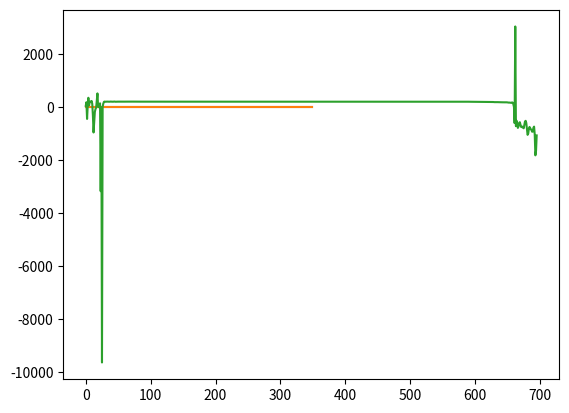

Here is the Python script that generated this plot:
"""
Uses the lodacell calibration curves and generates a calibration value.

Requires 2 curves - one from a calibrated loadcell, and one from the loadcell
under test.
"""

import numpy as np
import matplotlib.pyplot as plt
from scipy.interpolate import CubicSpline

def interpolate_2x(vals):
    """Cubic interpolation in between each value"""
    xp = np.arange(0, len(vals), 1)  # indexes
    x = np.arange(0, len(vals)-0.5, 0.5)  # half step indexes
    assert len(xp) * 2 - 1 == len(x)

    # There are some peak loads when the motor stops, so a cubic spline fits
    # better than just linear interpolation. And the acceleration is smoother.
    vals_spline = CubicSpline(xp, vals)

    plt.plot(x, vals_spline(x, nu=2))
    plt.show()

    # vals_linear = np.interp(x, xp, vals)
    
    # plt.plot(x, vals_linear, label="linear")
    # plt.plot(x, vals_spline(x), label="cubic")
    # plt.plot(xp, vals, 'o', label='data')
    # plt.legend(loc='best')
    # plt.show()
    return vals_spline(x)


def line_fit_residual(x,y):
    """Calculate how close the points fit to a line"""
    assert len(x) == len(y)
    assert x.ndim == 1
    assert y.ndim == 1
    # lol, this is the new np.polyfit
    _, (resid, _, _, _) = np.polynomial.polynomial.Polynomial.fit(x,y,1, full=True)
    return resid[0]


def parse_calibration_curve(
    values_ref: list[float],
    values_dut: list[float],
    tare_ref: float,
    tare_dut: float,
    scale_ref: float,
    ):
    # Tare isn't needed - curve fitting a line with offset is more accurate.
    # Its only needed if you are just looking at the ratio of the two inputs.
    # TODO - figure out if the tare is really needed, or if you should just
    # curve fit a line with an offset
    values_ref = np.array(values_ref) - tare_ref
    values_dut = np.array(values_dut) - tare_dut

    # The ADC muxes between the 2 values. So they are offest by half a sample.
    # Also, the sampling could have started and stopped on either channel.
    # A A A A  vs  A A A A
    #  B B B B    B B B B
    # Upscale the data by 2x, so that the offset is now 1 sample
    # When plotting dut vs ref, the data should be ideally a straight line;
    # this means that they both are reading the same values. If it is a straight
    # line offset in either direction (due to moving forwards and backwards)
    # that means the data is offset.
    # Offset the data in either direction and see which one has less error.
    # This assumes the testing data has both increasing and decreasing values.
    # Since that will produce a shift in both directions.

    interp_ref = interpolate_2x(values_ref)
    interp_dut = interpolate_2x(values_dut)

    # The shift should make the plot of ref vs dut be a line. When it isn't
    # there will be a shift in both directions from this line.
    min_len = min(len(interp_ref),  len(interp_dut))
    slice_shift_back = slice(1, min_len)
    slice_no_shift = slice(0, min_len-1)

    cut_dut, cut_ref = min(
        (interp_dut[slice_shift_back], interp_ref[slice_no_shift]),  # DUT first
        (interp_dut[slice_no_shift], interp_ref[slice_shift_back]),  # REF first
        key=lambda x: line_fit_residual(*x)
    )

    # plt.plot(cut_ref)
    # plt.plot(cut_dut)
    # plt.show()

    # plt.scatter(cut_dut, cut_ref)
    # plt.show()

    good_ratio = (cut_ref/cut_dut)[100:500]
    print("mean of good ratio", np.mean(good_ratio))

    # TODO think about removing high acceleration points
    diff_ref = np.diff(cut_ref, n=1)
    diff_dut = np.diff(cut_dut, n=1)

    # TODO use the polynomial fit to figure out the ratio

    print("variance of good ratio", np.var(good_ratio))
    print("variance of scale", scale_ref * np.var(good_ratio))
    print("variance of scale * max output", scale_ref * np.var(good_ratio) * 0.002)

    # scale_ref * value_ref = scale_dut * value_dut (same weight)
    # scale_ref * value_ref/ value_dut = scale_dut
    scale_dut = scale_ref * np.mean(good_ratio)
    print("scale", scale_dut)
    print("V/V per kg", 1/scale_dut)

    # plt.plot(cut_ref/cut_dut - np.mean(good_ratio))
    plt.plot(scale_ref * (cut_ref/cut_dut) * 0.002)
    # plt.plot(10000*diff_ref)
    # plt.plot(10000*diff_dut)
    plt.show()



if __name__ == "__main__":

    LOADCELL_REF_FSO = 3.0049 / 1000  # Full Scale output in V/V
    LOADCELL_REF_CAPACITY = 500 * 0.45359237  # in kg converted from lbs

    LOADCELL_REF_SCALE = LOADCELL_REF_CAPACITY / LOADCELL_REF_FSO  # kg / V/V
    # 1/1.3249341032786773e-05 = 75475.45176212187

    # Mavin NA128 is 2mv/V at 200kg
    # 2/1000 V/V / 200 kg = 0.00001 V/V / kg = 1e-05
    # 1/ 1e-05 V/V / kg = 100'000 kg / V/V

    # Sample data
    tare_ref = -7.643053929011026e-06
    tare_dut = -8.271541446447372e-06

    values_ref = [-7.64988362789154e-06, -7.655471563339233e-06, -7.631257176399231e-06, -7.670372724533081e-06, -7.659196853637695e-06, -7.64802098274231e-06, -7.613562047481537e-06, -7.61914998292923e-06, -7.63963907957077e-06, -7.654540240764618e-06, -7.640570402145386e-06, -7.612630724906921e-06, -7.613562047481537e-06, -7.61914998292923e-06, -3.877095878124237e-06, -2.8219074010849e-06, -1.884065568447113e-06, -1.1185184121131897e-06, -5.792826414108276e-07, 5.485489964485168e-07, 1.2563541531562805e-06, 2.2044405341148376e-06, 4.493631422519684e-06, 5.884096026420593e-06, 7.555820047855377e-06, 9.113922715187073e-06, 1.0536983609199524e-05, 1.2462958693504333e-05, 1.4156103134155273e-05, 1.5916302800178528e-05, 1.8458813428878784e-05, 2.063717693090439e-05, 2.3311935365200043e-05, 2.6452355086803436e-05, 3.014504909515381e-05, 3.399234265089035e-05, 3.8392841815948486e-05, 4.664808511734009e-05, 5.945377051830292e-05, 7.617194205522537e-05, 0.00010942202061414719, 0.0001564575359225273, 0.00021165143698453903, 0.0002731550484895706, 0.0003379983827471733, 0.00040649622678756714, 0.0004777926951646805, 0.0005507878959178925, 0.0006263498216867447, 0.0007038312032818794, 0.0007819961756467819, 0.0008594123646616936, 0.0009360695257782936, 0.0010116174817085266, 0.0010849973186850548, 0.0011569540947675705, 0.001227174885571003, 0.0012951679527759552, 0.0013612974435091019, 0.0014260057359933853, 0.0014879647642374039, 0.0015488434582948685, 0.0016093142330646515, 0.0016691992059350014, 0.0017288131639361382, 0.0017869407311081886, 0.0018442124128341675, 0.0019012484699487686, 0.0019573746249079704, 0.0020122788846492767, 0.002064739353954792, 0.0020750295370817184, 0.0020595062524080276, 0.0020378660410642624, 0.0020132558420300484, 0.0019901366904377937, 0.0019684555009007454, 0.0019488967955112457, 0.0019281813874840736, 0.0019086236134171486, 0.0018885787576436996, 0.0018690070137381554, 0.0018473491072654724, 0.0018265461549162865, 0.0018058381974697113, 0.0017854617908596992, 0.0017641577869653702, 0.0017440449446439743, 0.0017251037061214447, 0.0017064791172742844, 0.0016870852559804916, 0.0016672825440764427, 0.0016480349004268646, 0.0016282862052321434, 0.001608964055776596, 0.0015890970826148987, 0.001570550724864006, 0.0015511997044086456, 0.0015330305323004723, 0.001514551229774952, 0.0014975806698203087, 0.0014789244160056114, 0.0014608018100261688, 0.0014422852545976639, 0.0014251414686441422, 0.0014068493619561195, 0.00138900987803936, 0.0013711294159293175, 0.0013545611873269081, 0.0013378113508224487, 0.001320376992225647, 0.0013035554438829422, 0.001286698505282402, 0.001270153559744358, 0.0012522032484412193, 0.001235567033290863, 0.001218518242239952, 0.0012018447741866112, 0.001184258610010147, 0.0011684652417898178, 0.001151934266090393, 0.0011361995711922646, 0.0011191768571734428, 0.001103544607758522, 0.0010868487879633904, 0.0010707853361964226, 0.0010538296774029732, 0.0010385038331151009, 0.0010223109275102615, 0.0010067280381917953, 0.000990760512650013, 0.000975840725004673, 0.0009597521275281906, 0.0009436830878257751, 0.0009271251037716866, 0.0009117210283875465, 0.0008960040286183357, 0.0008797487244009972, 0.000863875262439251, 0.0008484525606036186, 0.0008333064615726471, 0.0008178278803825378, 0.0008024526759982109, 0.0007872963324189186, 0.0007721511647105217, 0.0007579326629638672, 0.0007491614669561386, 0.0007293401286005974, 0.0007118573412299156, 0.000697367824614048, 0.0006825104355812073, 0.0006680097430944443, 0.0006539300084114075, 0.0006459644064307213, 0.0006338115781545639, 0.0006196144968271255, 0.0006064232438802719, 0.000593273900449276, 0.0005798032507300377, 0.0005663558840751648, 0.000553324818611145, 0.0005412241443991661, 0.0005286522209644318, 0.000517101027071476, 0.0005050981417298317, 0.0004948116838932037, 0.0004836414009332657, 0.0004728827625513077, 0.00046152155846357346, 0.0004514511674642563, 0.00044166669249534607, 0.00043116509914398193, 0.0004220893606543541, 0.00041220523416996, 0.00040390249341726303, 0.00039489660412073135, 0.00038557499647140503, 0.0003773374482989311, 0.00036805402487516403, 0.00036070775240659714, 0.00035265833139419556, 0.0003442326560616493, 0.0003368360921740532, 0.0003281598910689354, 0.00032118242233991623, 0.0003141658380627632, 0.0003057308495044708, 0.00029859691858291626, 0.0002911016345024109, 0.0002837507054209709, 0.00027779117226600647, 0.0002701403573155403, 0.0002629496157169342, 0.00025650113821029663, 0.00024901051074266434, 0.00024302955716848373, 0.0002365047112107277, 0.00022955331951379776, 0.0002237437292933464, 0.00021673087030649185, 0.000209808349609375, 0.0002041524276137352, 0.00019731372594833374, 0.00019125733524560928, 0.00018543750047683716, 0.00017845071852207184, 0.00017266813665628433, 0.00016675610095262527, 0.0001604091376066208, 0.00015541445463895798, 0.0001496216282248497, 0.00014328770339488983, 0.00013850070536136627, 0.0001329062506556511, 0.00012773647904396057, 0.00012359675019979477, 0.00011794641613960266, 0.00011234916746616364, 0.00010825321078300476, 0.00010310672223567963, 9.840913116931915e-05, 9.469594806432724e-05, 8.960720151662827e-05, 8.477829396724701e-05, 8.12700018286705e-05, 7.691141217947006e-05, 7.335096597671509e-05, 7.049739360809326e-05, 6.68717548251152e-05, 6.393995136022568e-05, 6.139464676380157e-05, 5.858391523361206e-05, 5.6255608797073364e-05, 5.3944066166877747e-05, 5.119573324918747e-05, 4.921574145555496e-05, 4.7720037400722504e-05, 4.62578609585762e-05, 4.523061215877533e-05, 4.4397078454494476e-05, 4.3645501136779785e-05, 4.338845610618591e-05, 4.333816468715668e-05, 4.3297186493873596e-05, 4.330091178417206e-05, 4.3227337300777435e-05, 4.3111853301525116e-05, 4.277564585208893e-05, 4.202406853437424e-05, 4.079937934875488e-05, 3.974791616201401e-05, 3.8458965718746185e-05, 3.7307851016521454e-05, 3.6689452826976776e-05, 3.601331263780594e-05, 3.545545041561127e-05, 3.513414412736893e-05, 3.476906567811966e-05, 3.459956496953964e-05, 3.456883132457733e-05, 3.4290365874767303e-05, 3.4091994166374207e-05, 3.3709220588207245e-05, 3.283936530351639e-05, 3.203563392162323e-05, 3.105495125055313e-05, 2.976134419441223e-05, 2.8619542717933655e-05, 2.7254223823547363e-05, 2.644304186105728e-05, 2.529192715883255e-05, 2.3595988750457764e-05, 2.2484920918941498e-05, 2.1453946828842163e-05, 2.09687277674675e-05, 2.0466744899749756e-05, 1.9533559679985046e-05, 1.845322549343109e-05, 1.714751124382019e-05, 1.5955418348312378e-05, 1.5100464224815369e-05, 1.4229677617549896e-05, 1.372210681438446e-05, 1.3097189366817474e-05, 1.2631528079509735e-05, 1.2250617146492004e-05, 1.1689029633998871e-05, 1.122988760471344e-05, 1.0702759027481079e-05, 1.0110437870025635e-05, 9.587965905666351e-06, 8.965842425823212e-06, 8.462928235530853e-06, 7.80448317527771e-06, 7.000751793384552e-06, 6.202608346939087e-06, 5.234032869338989e-06, 4.491768777370453e-06, 3.6070123314857483e-06, 2.825632691383362e-06, 2.164393663406372e-06, 1.477077603340149e-06, 9.462237358093262e-07, 4.079192876815796e-07, -5.3085386753082275e-08, -4.5262277126312256e-07, -8.540228009223938e-07, -1.1539086699485779e-06, -1.5320256352424622e-06, -1.716427505016327e-06, -2.0759180188179016e-06, -2.462416887283325e-06, -2.902001142501831e-06, -3.4300610423088074e-06, -3.832392394542694e-06, -4.235655069351196e-06, -4.514120519161224e-06, -4.7460198402404785e-06, -4.93321567773819e-06, -5.057081580162048e-06, -5.172565579414368e-06, -5.2694231271743774e-06, -5.377456545829773e-06, -5.502253770828247e-06, -5.692243576049805e-06, -5.908310413360596e-06, -6.1141327023506165e-06, -6.2659382820129395e-06, -6.40377402305603e-06, -6.523914635181427e-06, -7.64802098274231e-06, -7.897615432739258e-06, -7.908791303634644e-06, -7.923692464828491e-06, -7.889233529567719e-06, -7.922761142253876e-06, -7.931143045425415e-06, -7.914379239082336e-06, -7.93207436800003e-06, -7.908791303634644e-06, -7.919035851955414e-06, -7.946975529193878e-06, -7.91158527135849e-06, -7.929280400276184e-06, -7.927417755126953e-06, -7.926486432552338e-06, -7.912516593933105e-06, -7.910653948783875e-06, -7.954426109790802e-06]
    values_dut = [-8.248724043369293e-06, -8.291564881801605e-06, -8.252449333667755e-06, -8.288770914077759e-06, -8.291564881801605e-06, -8.279457688331604e-06, -8.277595043182373e-06, -8.279457688331604e-06, -8.298084139823914e-06, -8.276663720607758e-06, -8.288770914077759e-06, -8.298084139823914e-06, -8.277595043182373e-06, -8.266419172286987e-06, -6.052665412425995e-06, -4.851259291172028e-06, -4.215165972709656e-06, -3.5800039768218994e-06, -3.102235496044159e-06, -2.4782493710517883e-06, -1.753680408000946e-06, -1.1650845408439636e-06, -2.1420419216156006e-08, 1.5832483768463135e-06, 2.6943162083625793e-06, 3.8994476199150085e-06, 5.000270903110504e-06, 6.254762411117554e-06, 7.66012817621231e-06, 8.84663313627243e-06, 1.0610558092594147e-05, 1.2411735951900482e-05, 1.421663910150528e-05, 1.6324222087860107e-05, 1.9055791199207306e-05, 2.204813063144684e-05, 2.4870038032531738e-05, 2.9165297746658325e-05, 3.727991133928299e-05, 4.873983561992645e-05, 6.583984941244125e-05, 9.781867265701294e-05, 0.00013699103146791458, 0.0001818118616938591, 0.0002300916239619255, 0.00028138235211372375, 0.0003345320001244545, 0.0003890674561262131, 0.00044588930904865265, 0.0005042599514126778, 0.0005639800801873207, 0.0006234664469957352, 0.0006817514076828957, 0.0007403818890452385, 0.0007971050217747688, 0.0008524255827069283, 0.0009067598730325699, 0.0009593106806278229, 0.0010107588022947311, 0.0010607242584228516, 0.001109117642045021, 0.0011556576937437057, 0.0012018680572509766, 0.0012477850541472435, 0.001293170265853405, 0.0013382919132709503, 0.0013824570924043655, 0.0014257663860917091, 0.0014689192175865173, 0.0015114424750208855, 0.0015535159036517143, 0.001582765020430088, 0.001575356349349022, 0.0015610931441187859, 0.0015425924211740494, 0.0015242816880345345, 0.0015070587396621704, 0.0014914320781826973, 0.001476118341088295, 0.0014606118202209473, 0.0014454610645771027, 0.0014304667711257935, 0.0014146855100989342, 0.0013984106481075287, 0.001382441259920597, 0.0013670092448592186, 0.0013507576659321785, 0.0013351384550333023, 0.0013200575485825539, 0.0013060849159955978, 0.0012911157682538033, 0.001276535913348198, 0.0012611597776412964, 0.0012466562911868095, 0.0012313025072216988, 0.0012166490778326988, 0.0012017162516713142, 0.0011874698102474213, 0.0011729756370186806, 0.00115895364433527, 0.001145578920841217, 0.001132017932832241, 0.0011180108413100243, 0.001103668473660946, 0.0010904287919402122, 0.0010766061022877693, 0.0010631978511810303, 0.0010490519925951958, 0.0010363515466451645, 0.001023266464471817, 0.001010635867714882, 0.0009970590472221375, 0.0009846007451415062, 0.0009715883061289787, 0.0009588031098246574, 0.0009450577199459076, 0.0009325984865427017, 0.0009195413440465927, 0.0009066006168723106, 0.0008937893435359001, 0.000881577841937542, 0.0008692843839526176, 0.0008567571640014648, 0.000844322144985199, 0.0008319541811943054, 0.0008195368573069572, 0.0008066995069384575, 0.0007946761325001717, 0.0007824292406439781, 0.0007706079632043839, 0.0007581571117043495, 0.0007468648254871368, 0.0007347352802753448, 0.0007227566093206406, 0.00070987269282341, 0.0006980365142226219, 0.0006858194246888161, 0.0006740428507328033, 0.0006611747667193413, 0.0006497176364064217, 0.0006377315148711205, 0.0006265006959438324, 0.0006142100319266319, 0.000603020191192627, 0.0005911542102694511, 0.0005799289792776108, 0.0005714148283004761, 0.000563434325158596, 0.0005448544397950172, 0.0005340790376067162, 0.0005225781351327896, 0.0005119657143950462, 0.0005005970597267151, 0.0004913331940770149, 0.00048576854169368744, 0.0004748636856675148, 0.00046401098370552063, 0.0004544137045741081, 0.00044396892189979553, 0.0004339898005127907, 0.0004235329106450081, 0.00041442178189754486, 0.0004048757255077362, 0.000395800918340683, 0.00038655195385217667, 0.0003782520070672035, 0.0003699641674757004, 0.0003614947199821472, 0.0003533158451318741, 0.00034471694380044937, 0.0003376556560397148, 0.0003297245129942894, 0.00032244715839624405, 0.0003151232376694679, 0.0003079744055867195, 0.0003017047420144081, 0.0002945205196738243, 0.00028813257813453674, 0.00028132088482379913, 0.0002746526151895523, 0.0002692015841603279, 0.0002627568319439888, 0.00025694631040096283, 0.00025063659995794296, 0.00024432502686977386, 0.00023962277919054031, 0.000233527272939682, 0.00022730045020580292, 0.0002220524474978447, 0.00021624751389026642, 0.00021142978221178055, 0.00020612869411706924, 0.0002002241089940071, 0.00019547902047634125, 0.00018995441496372223, 0.00018448103219270706, 0.00018021836876869202, 0.00017484929412603378, 0.00017000362277030945, 0.00016524922102689743, 0.0001597180962562561, 0.0001552468165755272, 0.00015031173825263977, 0.00014526862651109695, 0.000141155906021595, 0.00013604946434497833, 0.00013085734099149704, 0.00012686755508184433, 0.00012200791388750076, 0.0001174798235297203, 0.00011377781629562378, 0.00010897964239120483, 0.00010467227548360825, 0.00010094605386257172, 9.661819785833359e-05, 9.328499436378479e-05, 8.956808596849442e-05, 8.512567728757858e-05, 8.162762969732285e-05, 7.807742804288864e-05, 7.418263703584671e-05, 7.126852869987488e-05, 6.773602217435837e-05, 6.384309381246567e-05, 6.091315299272537e-05, 5.781371146440506e-05, 5.4652802646160126e-05, 5.2500516176223755e-05, 4.987884312868118e-05, 4.723668098449707e-05, 4.5404769480228424e-05, 4.330836236476898e-05, 4.124920815229416e-05, 3.9638951420783997e-05, 3.758631646633148e-05, 3.5655684769153595e-05, 3.4516677260398865e-05, 3.334321081638336e-05, 3.237184137105942e-05, 3.174971789121628e-05, 3.103446215391159e-05, 3.068707883358002e-05, 3.06498259305954e-05, 3.060232847929001e-05, 3.057904541492462e-05, 3.060046583414078e-05, 3.0528753995895386e-05, 3.0317343771457672e-05, 2.999231219291687e-05, 2.9141083359718323e-05, 2.8244219720363617e-05, 2.7437694370746613e-05, 2.645794302225113e-05, 2.5806017220020294e-05, 2.5311484932899475e-05, 2.487190067768097e-05, 2.452172338962555e-05, 2.4263747036457062e-05, 2.400018274784088e-05, 2.3968517780303955e-05, 2.3898668587207794e-05, 2.3669563233852386e-05, 2.3509375751018524e-05, 2.2992491722106934e-05, 2.2314488887786865e-05, 2.1687708795070648e-05, 2.0829029381275177e-05, 1.9900500774383545e-05, 1.8889084458351135e-05, 1.807417720556259e-05, 1.7418526113033295e-05, 1.625809818506241e-05, 1.5090219676494598e-05, 1.4334917068481445e-05, 1.3801269233226776e-05, 1.353491097688675e-05, 1.2942589819431305e-05, 1.2121163308620453e-05, 1.1241063475608826e-05, 1.02166086435318e-05, 9.554438292980194e-06, 8.848495781421661e-06, 8.299946784973145e-06, 7.895752787590027e-06, 7.456168532371521e-06, 7.202848792076111e-06, 6.834976375102997e-06, 6.385147571563721e-06, 6.054528057575226e-06, 5.624257028102875e-06, 5.241483449935913e-06, 4.823319613933563e-06, 4.328787326812744e-06, 3.93204391002655e-06, 3.3657997846603394e-06, 2.7222558856010437e-06, 2.0954757928848267e-06, 1.391395926475525e-06, 8.558854460716248e-07, 1.5925616025924683e-07, -3.511086106300354e-07, -9.015202522277832e-07, -1.362524926662445e-06, -1.759268343448639e-06, -2.175569534301758e-06, -2.436339855194092e-06, -2.798624336719513e-06, -3.014691174030304e-06, -3.296881914138794e-06, -3.475695848464966e-06, -3.666616976261139e-06, -3.959983587265015e-06, -4.259869456291199e-06, -4.627741873264313e-06, -5.017966032028198e-06, -5.276873707771301e-06, -5.550682544708252e-06, -5.749054253101349e-06, -5.926936864852905e-06, -6.010755896568298e-06, -6.125308573246002e-06, -6.173737347126007e-06, -6.274320185184479e-06, -6.3497573137283325e-06, -6.467103958129883e-06, -6.664544343948364e-06, -6.765127182006836e-06, -6.92903995513916e-06, -6.993301212787628e-06, -7.1320682764053345e-06, -7.465481758117676e-06, -8.21240246295929e-06, -8.218921720981598e-06, -8.207745850086212e-06, -8.217990398406982e-06, -8.20402055978775e-06, -8.213333785533905e-06, -8.215196430683136e-06, -8.218921720981598e-06, -8.194707334041595e-06, -8.205883204936981e-06, -8.229166269302368e-06, -8.218921720981598e-06, -8.219853043556213e-06, -8.221715688705444e-06, -8.225440979003906e-06, -8.215196430683136e-06, -8.249655365943909e-06, -8.231960237026215e-06, -8.218921720981598e-06]

    parse_calibration_curve(values_ref, values_dut, tare_ref, tare_dut, LOADCELL_REF_SCALE)


